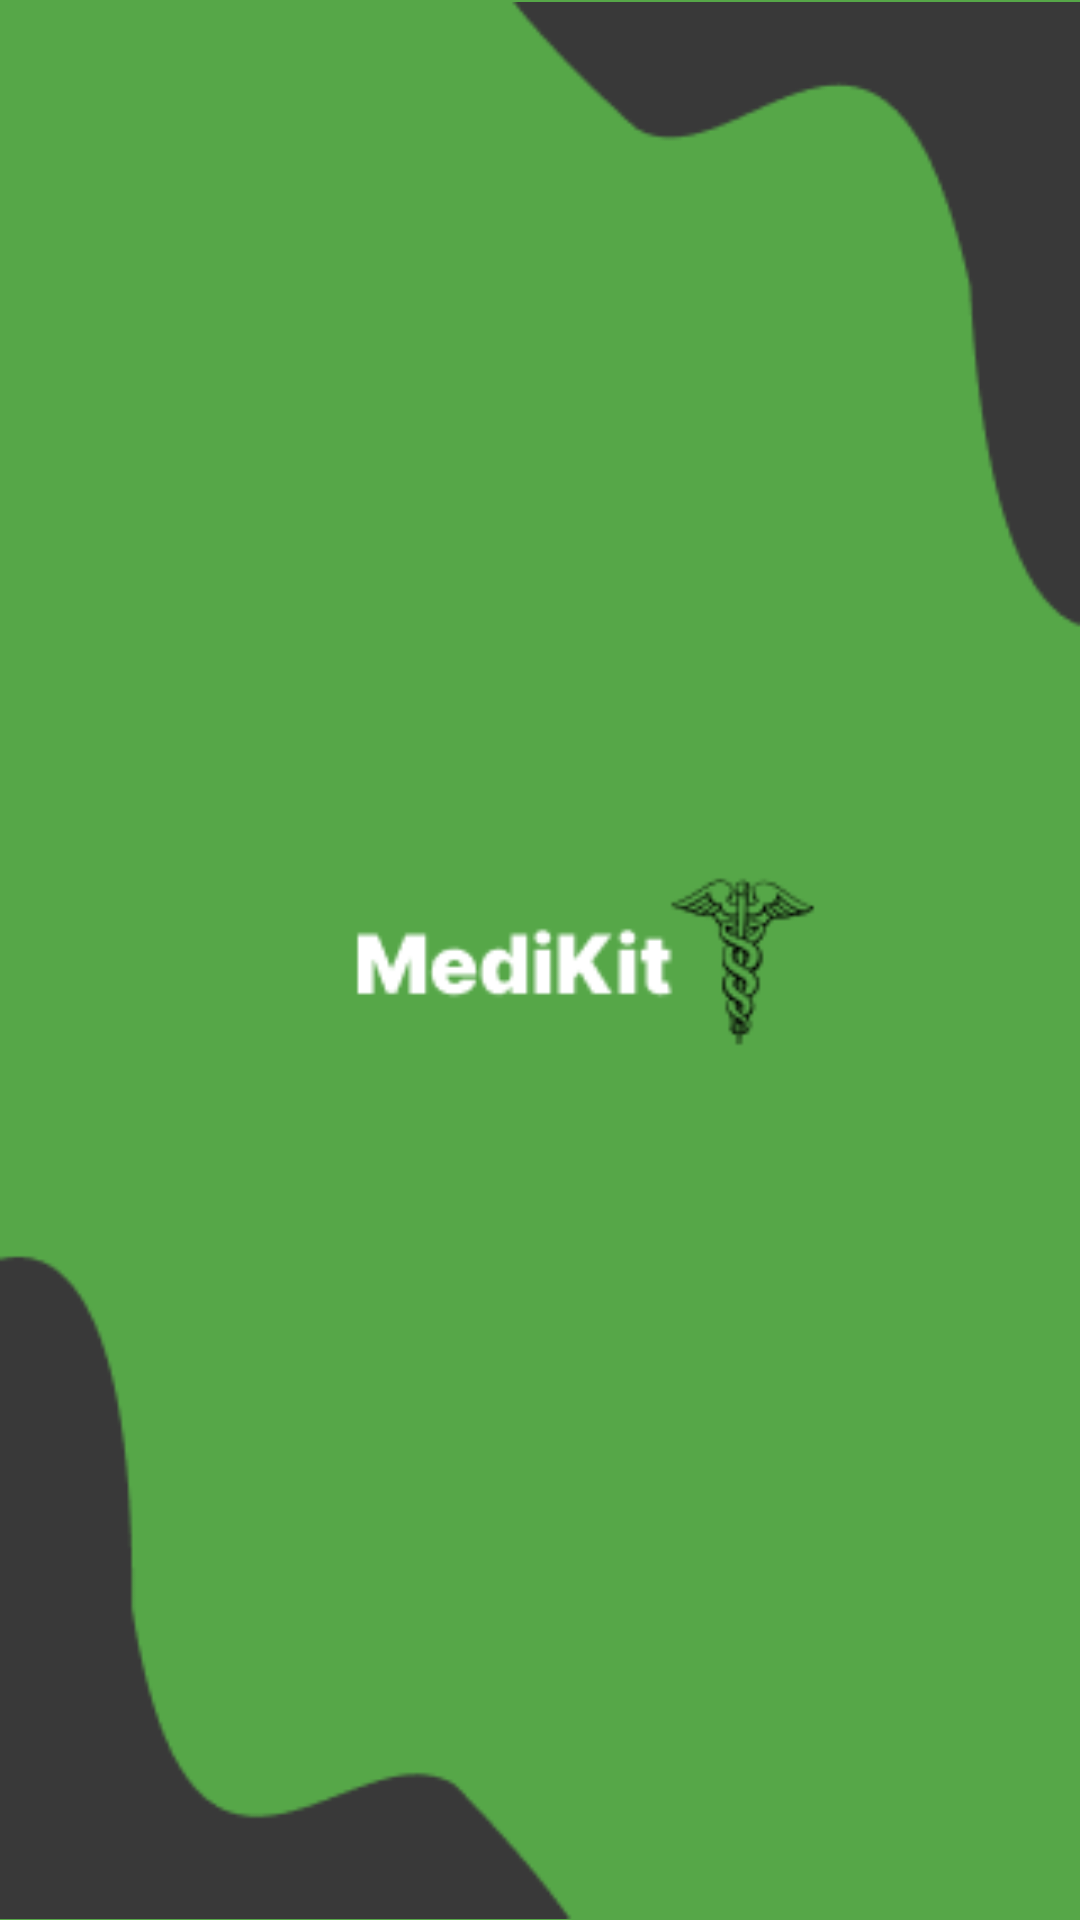

Write the Android layout XML for this screen, with the resource values it uses.
<!-- AndroidManifest.xml: application theme Theme.HospitalManagementSystem -->
<!-- res/layout/activity_spash_screen.xml -->
<?xml version="1.0" encoding="utf-8"?>

<LinearLayout xmlns:android="http://schemas.android.com/apk/res/android"
    xmlns:app="http://schemas.android.com/apk/res-auto"
    xmlns:tools="http://schemas.android.com/tools"
    android:layout_width="match_parent"
    android:layout_height="match_parent"
    android:orientation="vertical"
    android:background="#56A748"
    tools:context=".SplashScreenActivity">

    <LinearLayout
        android:layout_width="match_parent"
        android:layout_height="match_parent"
        android:background="#56A748"
        android:gravity="center_vertical"
        android:orientation="vertical">

        <ImageView
            android:layout_width="match_parent"
            android:layout_height="match_parent"
            android:src="@drawable/SplashScreen">

        </ImageView>


    </LinearLayout>
</LinearLayout>
<!-- resources referenced by this layout -->
<resources>
  <!-- drawable SplashScreen: png bitmap (drawable, 9108 bytes) -->
  <style name="Theme.HospitalManagementSystem" parent="Theme.MaterialComponents.DayNight.DarkActionBar">
          
          <item name="colorPrimary">@color/purple_500</item>
          <item name="colorPrimaryVariant">@color/purple_700</item>
          <item name="colorOnPrimary">@color/white</item>
          
          <item name="colorSecondary">@color/teal_200</item>
          <item name="colorSecondaryVariant">@color/teal_700</item>
          <item name="colorOnSecondary">@color/black</item>
          
          <item name="android:statusBarColor" tools:targetApi="l">?attr/colorPrimaryVariant</item>
          
      </style>
  <!-- not gathered from this repository: default colours our renderer supplied (Android Studio template values) -->
  <color name="purple_500">#FF6200EE</color>
  <color name="purple_700">#FF3700B3</color>
  <color name="teal_200">#FF03DAC5</color>
  <color name="teal_700">#FF018786</color>
  <color name="black">#FF000000</color>
  <color name="white">#FFFFFFFF</color>
</resources>
